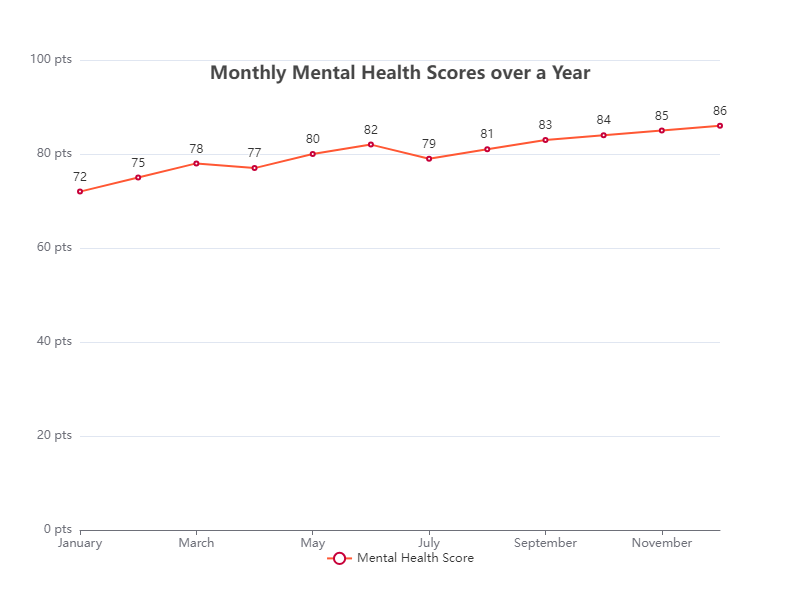

Values plotted in this chart, from the file beside it:
Month, Mental Health Score
January, 72
February, 75
March, 78
April, 77
May, 80
June, 82
July, 79
August, 81
September, 83
October, 84
November, 85
December, 86
